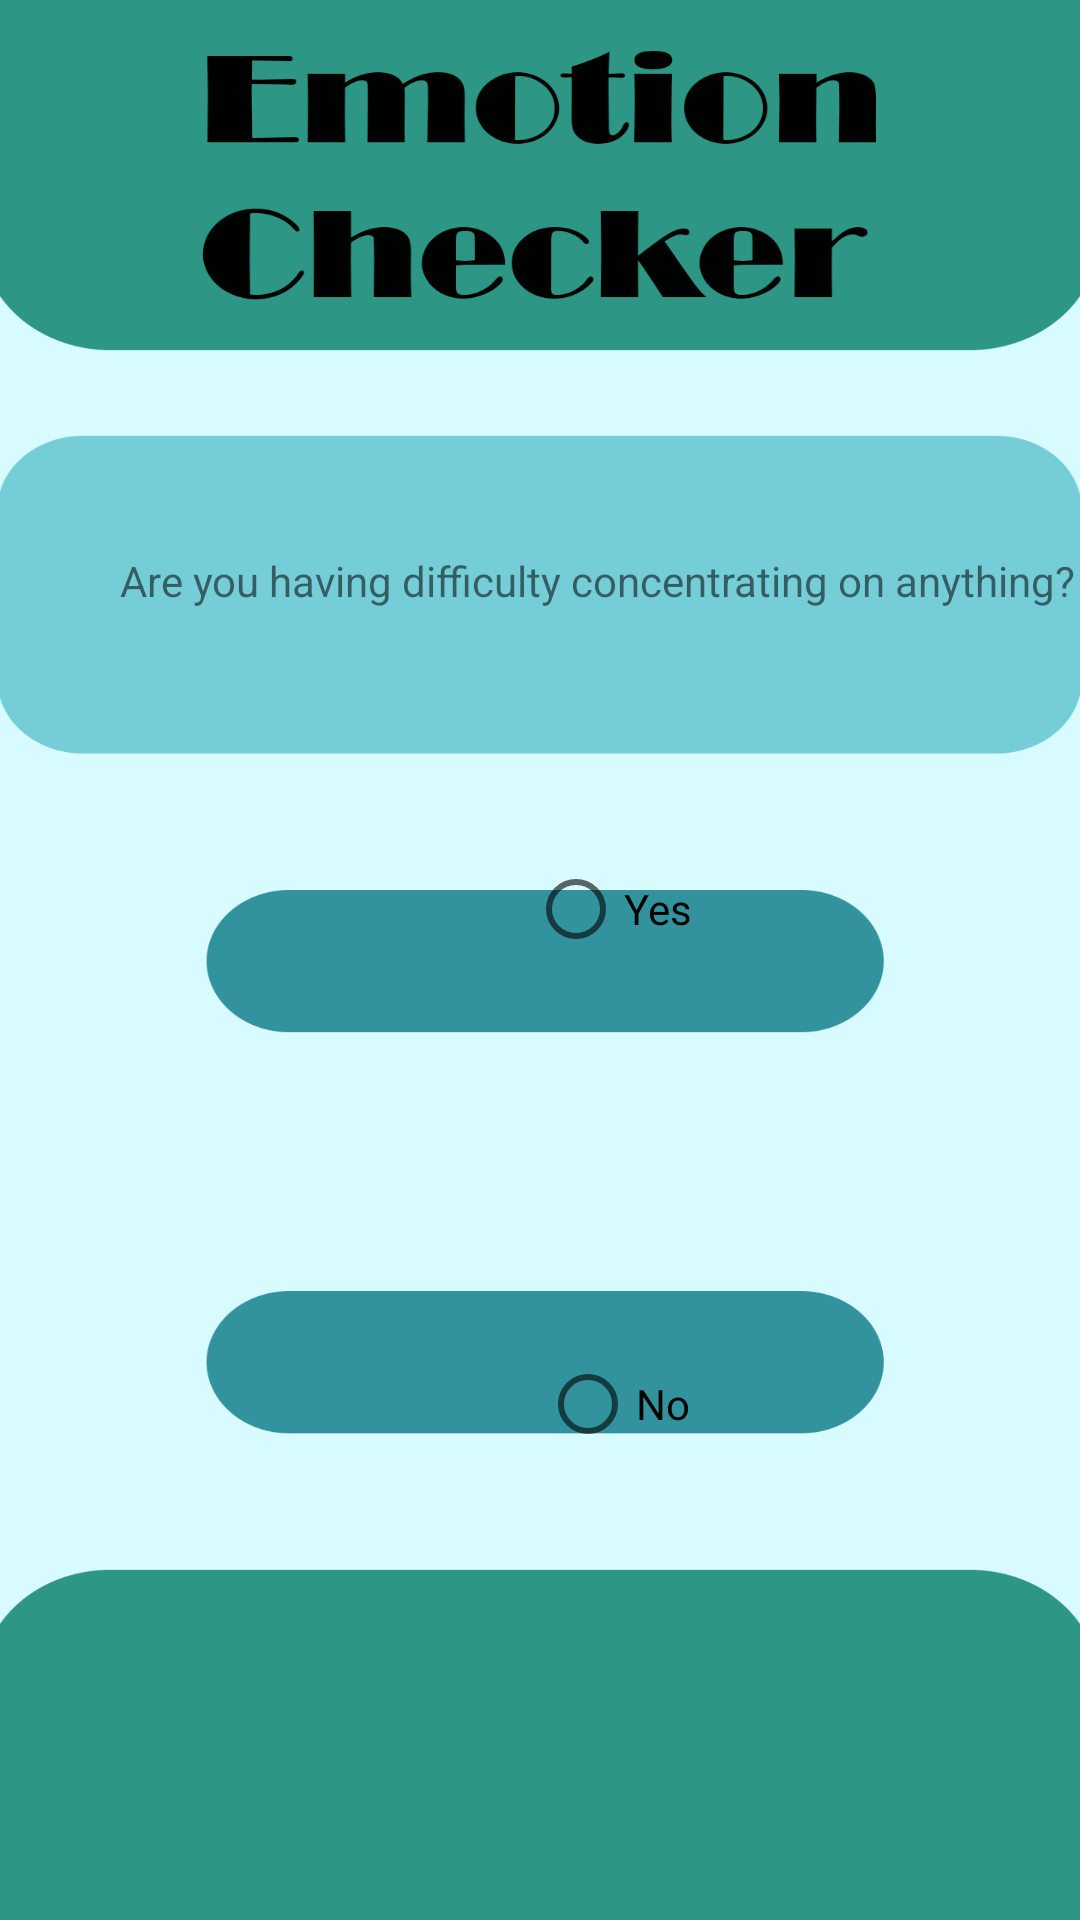

Write the Android layout XML for this screen, with the resource values it uses.
<!-- AndroidManifest.xml: application theme Theme.CovidEmotionChecker -->
<!-- res/layout/activity_question7.xml -->
<?xml version="1.0" encoding="utf-8"?>
<androidx.constraintlayout.widget.ConstraintLayout xmlns:android="http://schemas.android.com/apk/res/android"
    xmlns:app="http://schemas.android.com/apk/res-auto"
    xmlns:tools="http://schemas.android.com/tools"
    android:layout_width="match_parent"
    android:layout_height="match_parent"
    tools:context=".Question7"
    android:background="@drawable/answer2">

    <TextView
        android:id="@+id/textView8"
        android:layout_width="324dp"
        android:layout_height="19dp"
        android:layout_marginStart="40dp"
        android:layout_marginLeft="40dp"
        android:layout_marginTop="184dp"
        android:text="Are you having difficulty concentrating on anything? "
        app:layout_constraintStart_toStartOf="parent"
        app:layout_constraintTop_toTopOf="parent" />

    <RadioButton
        android:id="@+id/radioButton15"
        android:layout_width="55dp"
        android:layout_height="48dp"
        android:layout_marginStart="176dp"
        android:layout_marginLeft="176dp"
        android:layout_marginTop="76dp"
        android:text="Yes"
        app:layout_constraintStart_toStartOf="parent"
        app:layout_constraintTop_toBottomOf="@+id/textView8" />

    <RadioButton
        android:id="@+id/radioButton16"
        android:layout_width="wrap_content"
        android:layout_height="wrap_content"
        android:layout_marginStart="180dp"
        android:layout_marginLeft="180dp"
        android:layout_marginBottom="148dp"
        android:text="No"
        app:layout_constraintBottom_toBottomOf="parent"
        app:layout_constraintStart_toStartOf="parent" />

</androidx.constraintlayout.widget.ConstraintLayout>
<!-- resources referenced by this layout -->
<resources>
  <!-- drawable answer2: png bitmap (drawable, 59545 bytes) -->
  <style name="Theme.CovidEmotionChecker" parent="Theme.MaterialComponents.DayNight.DarkActionBar">
          
          <item name="colorPrimary">@color/purple_500</item>
          <item name="colorPrimaryVariant">@color/purple_700</item>
          <item name="colorOnPrimary">@color/white</item>
          
          <item name="colorSecondary">@color/teal_200</item>
          <item name="colorSecondaryVariant">@color/teal_700</item>
          <item name="colorOnSecondary">@color/black</item>
          
          <item name="android:statusBarColor" tools:targetApi="l">?attr/colorPrimaryVariant</item>
          
      </style>
  <!-- not gathered from this repository: default colours our renderer supplied (Android Studio template values) -->
  <color name="purple_500">#FF6200EE</color>
  <color name="purple_700">#FF3700B3</color>
  <color name="teal_200">#FF03DAC5</color>
  <color name="teal_700">#FF018786</color>
  <color name="black">#FF000000</color>
  <color name="white">#FFFFFFFF</color>
</resources>
